Dataset: data (GitHub, rishireddy1122/waste-classification). Classes: cardboard, glass, litter, metal, paper, plastic.

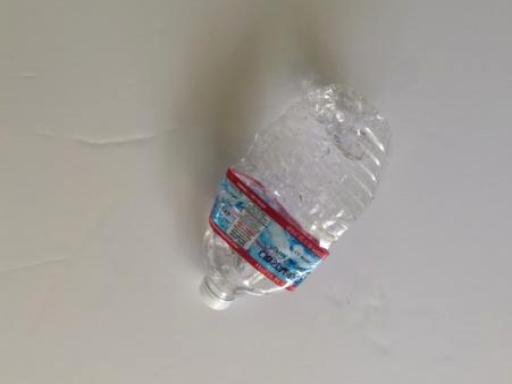
Label: plastic

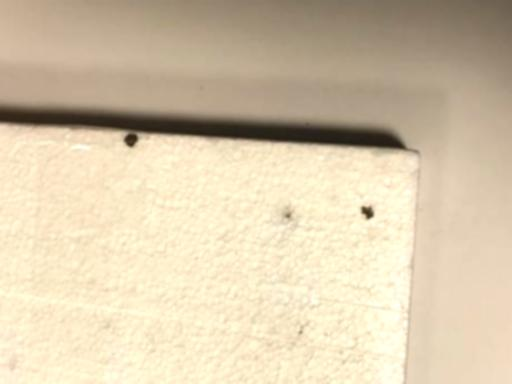
Label: litter

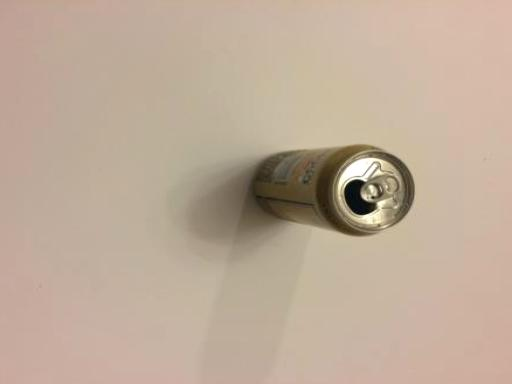
Label: metal

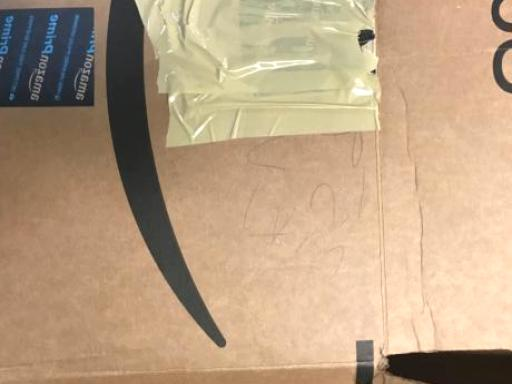
Label: cardboard

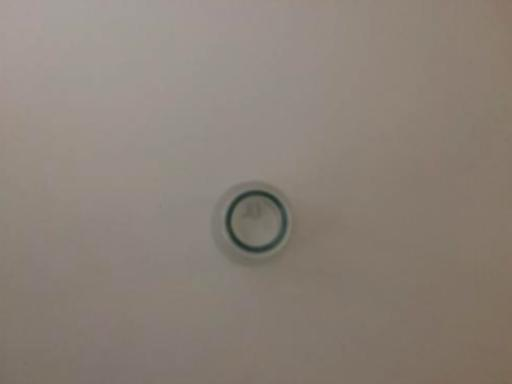
Label: glass

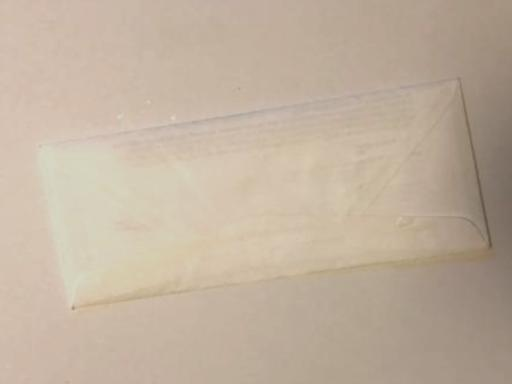
Label: paper
